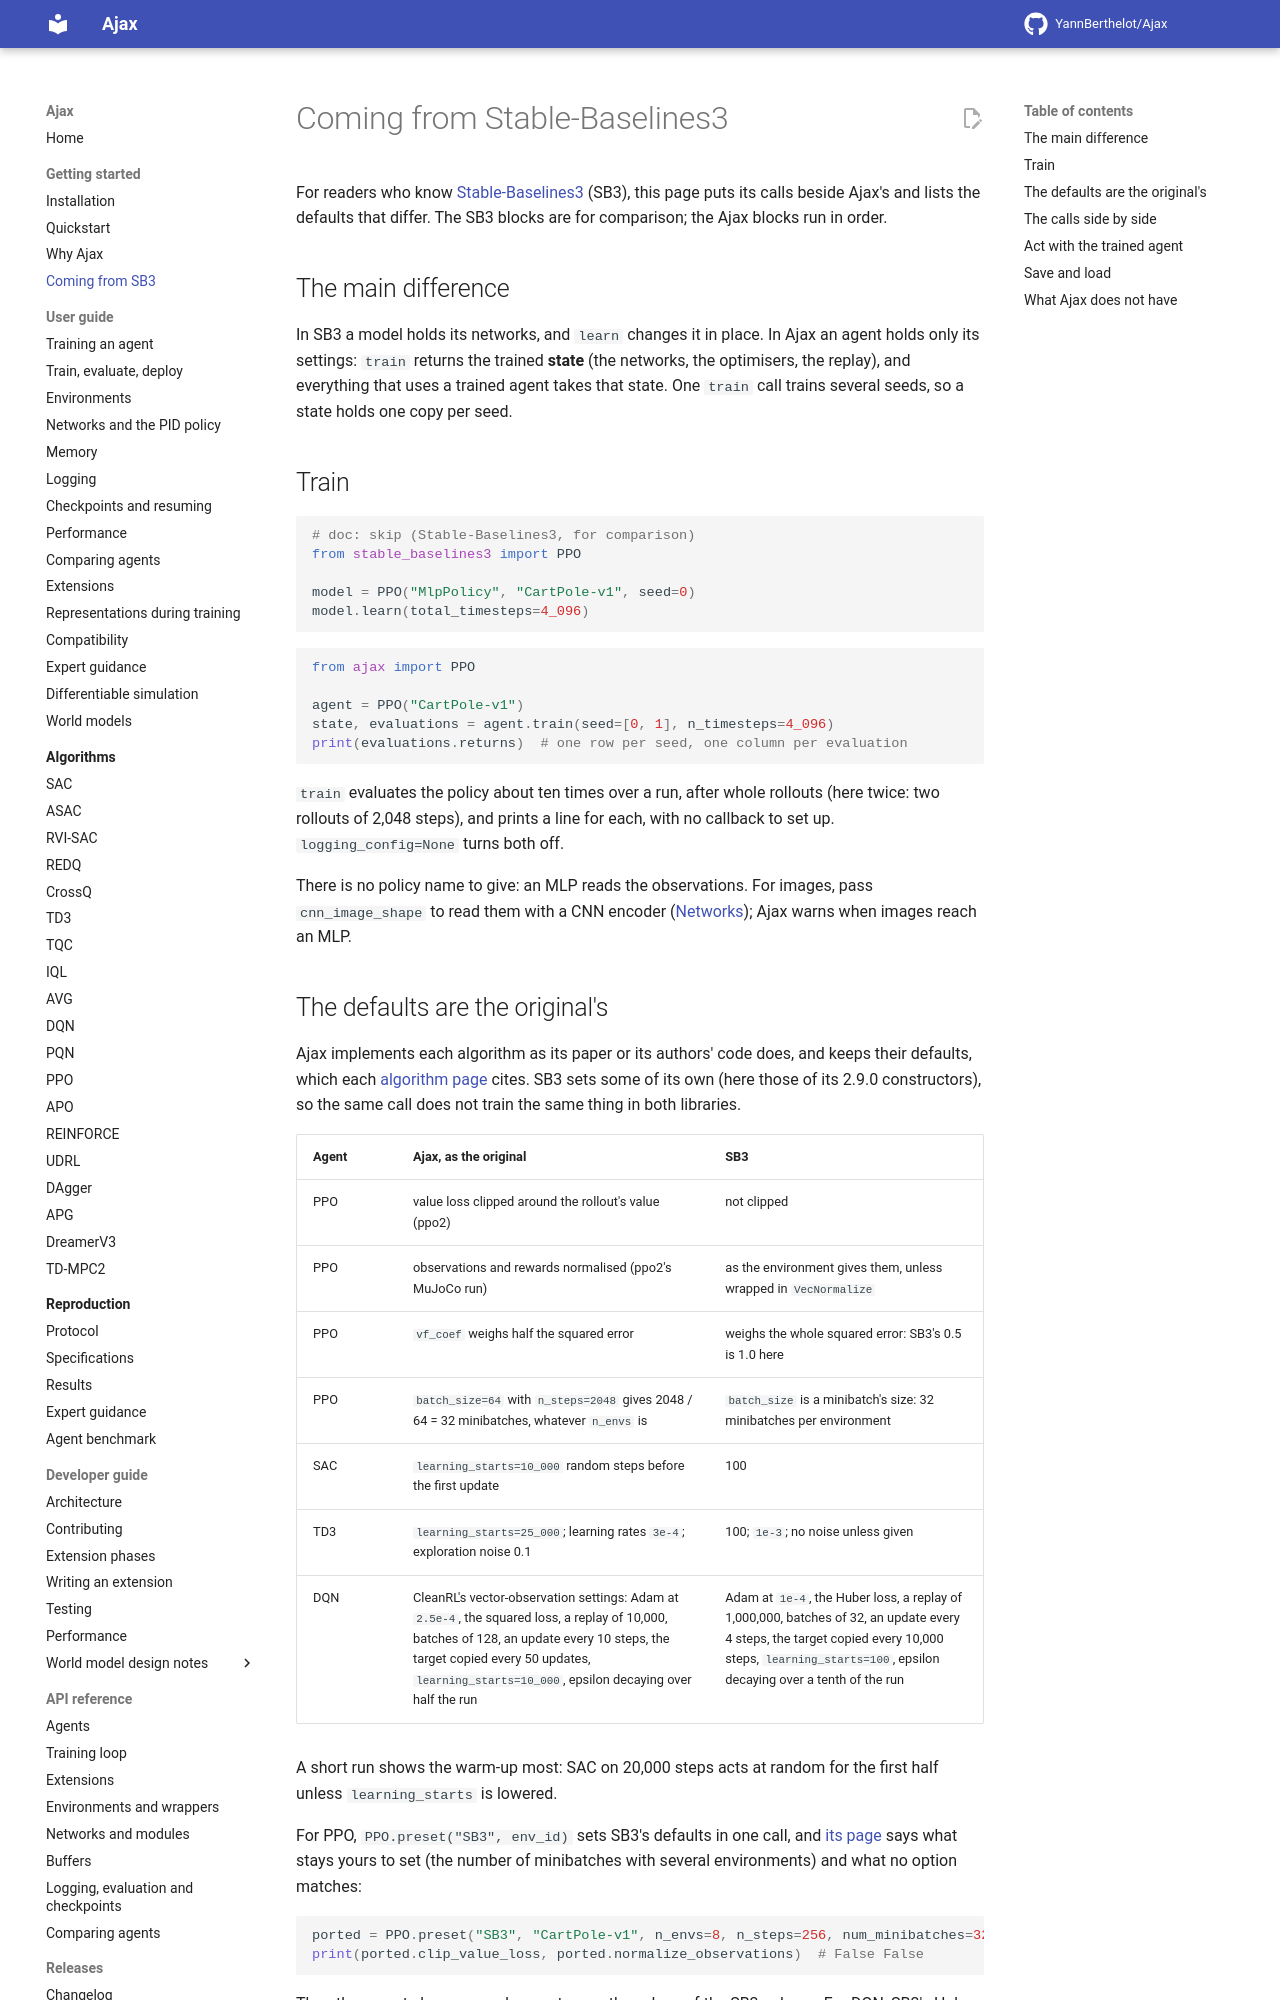

repository: YannBerthelot/Ajax · page: dev/getting-started/coming-from-sb3/index.html · generator: mkdocs

# Coming from Stable-Baselines3

For readers who know [Stable-Baselines3](https://github.com/DLR-RM/stable-baselines3)
(SB3), this page puts its calls beside Ajax's and lists the defaults that
differ. The SB3 blocks are for comparison; the Ajax blocks run in order.

## The main difference

In SB3 a model holds its networks, and `learn` changes it in place. In Ajax
an agent holds only its settings: `train` returns the trained **state** (the
networks, the optimisers, the replay), and everything that uses a trained
agent takes that state. One `train` call trains several seeds, so a state
holds one copy per seed.

## Train

```python
# doc: skip (Stable-Baselines3, for comparison)
from stable_baselines3 import PPO

model = PPO("MlpPolicy", "CartPole-v1", seed=0)
model.learn(total_timesteps=4_096)
```

```python
from ajax import PPO

agent = PPO("CartPole-v1")
state, evaluations = agent.train(seed=[0, 1], n_timesteps=4_096)
print(evaluations.returns)  # one row per seed, one column per evaluation
```

`train` evaluates the policy about ten times over a run, after whole
rollouts (here twice: two rollouts of 2,048 steps), and prints a line for
each, with no callback to set up. `logging_config=None` turns both off.

There is no policy name to give: an MLP reads the observations. For images,
pass `cnn_image_shape` to read them with a CNN encoder
([Networks](../guide/networks.md#image-observations)); Ajax warns when
images reach an MLP.
